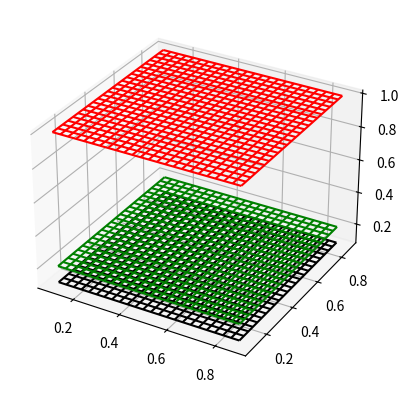

The matplotlib source for this figure:
import numpy as np
import matplotlib.pyplot as plt
from mpl_toolkits.mplot3d import Axes3D
from mpl_toolkits.mplot3d import axes3d

n = 30
def eigen1(z, p):
    return 1/(p* z)

def eigen2(z, p):    
    return 1./(2*p*z) * (1 + 2 * z**2 * p - z**2 + np.sqrt(1+ 4 * (z**2) * p
                                                     - 2 * z**2 + 4 * z**4 * p**2 - 4 * z**4 * p
                                                     + z**4 - 4 * z**2 * p**2))

def eigen3(z, p):
    return 1./(2*p*z) * (1 + 2 * z**2 * p - z**2 - np.sqrt(1+ 4 * (z**2) * p
                                                     - 2 * z**2 + 4 * z**4 * p**2 - 4 * z**4 * p
                                                     + z**4 - 4 * z**2 * p**2))

fig = plt.figure()
ax = fig.add_subplot(111, projection='3d')

P = np.arange(0.1, 0.9, 1./n)
Z = np.arange(0.1, 0.9, 1./n) 
P, Z = np.meshgrid(P, Z)

ax.plot_wireframe(P, Z, 0.1 + (eigen1(P, Z) < 1), color="black")
ax.plot_wireframe(P, Z, 0.2 + (eigen2(P, Z) < 1), color="green")
ax.plot_wireframe(P, Z, eigen3(P, Z) > -1, color="red")

plt.show()

